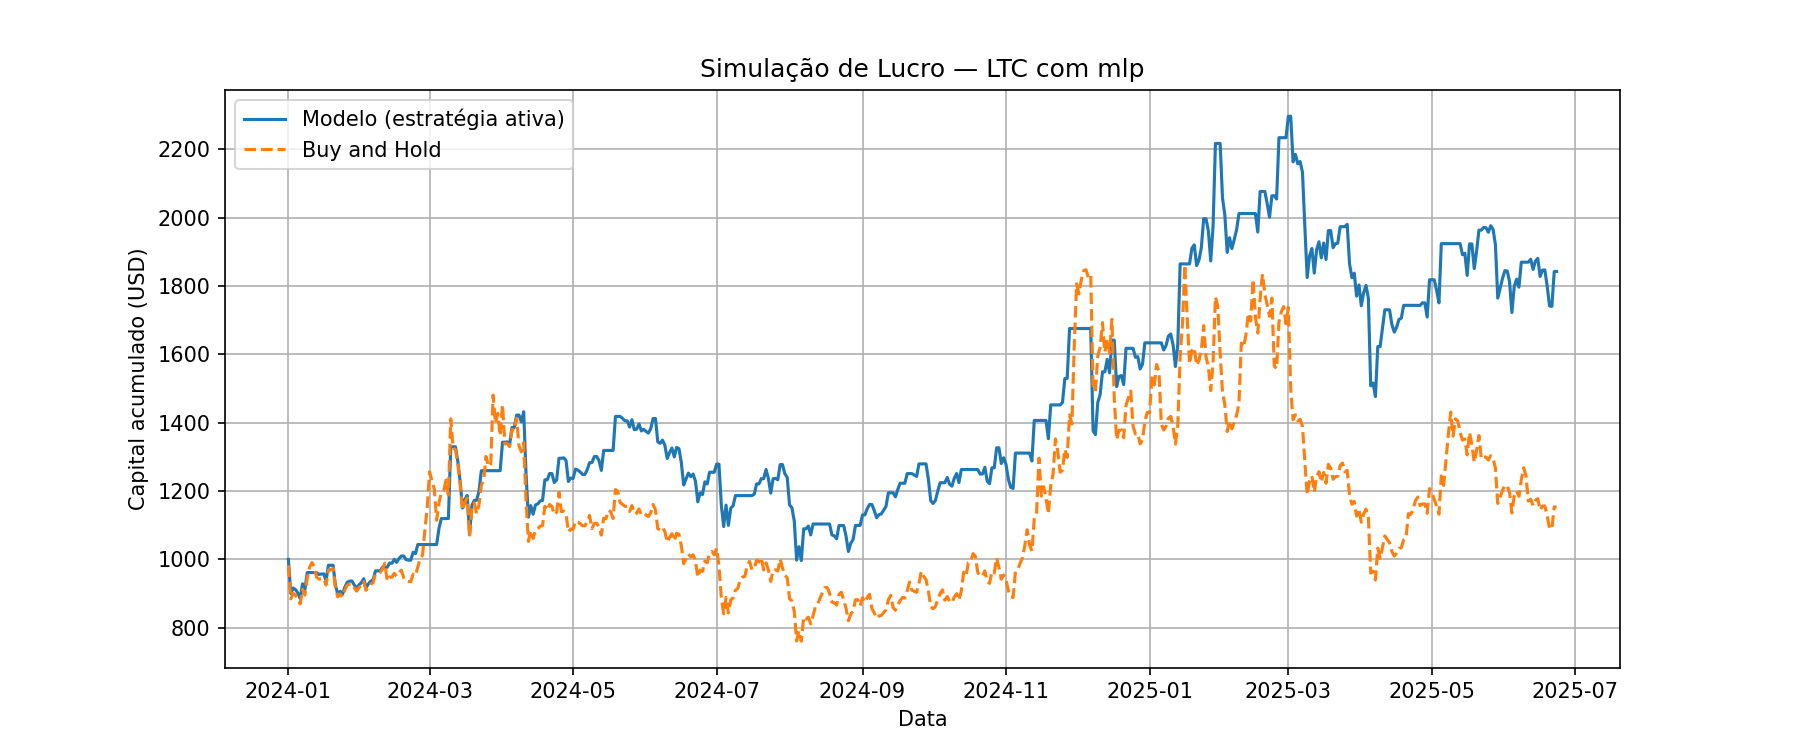

The data file committed next to this chart (first rows):
Data, preco_hoje, preco_amanha, Previsao, sinal, retorno_estrategia, retorno_hold, capital_estrategia, capital_hold
2024-01-01, 73.59, 72.3, 73.31, 0, 1.0, 0.9824, 1000, 982.4
2024-01-02, 72.3, 65.09, 73.53, 1, 0.9002, 0.9002, 900.2, 884.4
2024-01-03, 65.09, 66.24, 71.36, 1, 1.018, 1.018, 916.2, 900.1
2024-01-04, 66.24, 65.91, 69.95, 1, 0.995, 0.995, 911.6, 895.6
2024-01-05, 65.91, 65.19, 68.39, 1, 0.989, 0.989, 901.6, 885.7
2024-01-06, 65.19, 64, 68.07, 1, 0.9819, 0.9819, 885.2, 869.7
2024-01-07, 64, 67.14, 67.24, 1, 1.049, 1.049, 928.6, 912.3
2024-01-08, 67.14, 65.9, 67.2, 1, 0.9815, 0.9815, 911.5, 895.4
2024-01-09, 65.9, 69.51, 66.9, 1, 1.055, 1.055, 961.4, 944.5
2024-01-10, 69.51, 71.9, 68.25, 0, 1.0, 1.034, 961.4, 977
2024-01-11, 71.9, 72.91, 69.07, 0, 1.0, 1.014, 961.4, 990.8
2024-01-12, 72.91, 72.01, 70.86, 0, 1.0, 0.9876, 961.4, 978.5
2024-01-13, 72.01, 69.75, 71.59, 0, 1.0, 0.9686, 961.4, 947.8
2024-01-14, 69.75, 69.35, 71.59, 1, 0.9943, 0.9943, 955.9, 942.3
2024-01-15, 69.35, 69.44, 70.87, 1, 1.001, 1.001, 957.1, 943.6
2024-01-16, 69.44, 69.47, 70.74, 1, 1, 1, 957.5, 944
2024-01-17, 69.47, 68.08, 70.73, 1, 0.98, 0.98, 938.3, 925.1
2024-01-18, 68.08, 71.3, 70.23, 1, 1.047, 1.047, 982.7, 968.8
2024-01-19, 71.3, 71.33, 70.57, 0, 1.0, 1, 982.7, 969.3
2024-01-20, 71.33, 71.68, 70.98, 0, 1.0, 1.005, 982.7, 974
2024-01-21, 71.68, 67.37, 71.75, 1, 0.9398, 0.9398, 923.6, 915.4
2024-01-22, 67.37, 65.53, 70.66, 1, 0.9726, 0.9726, 898.3, 890.4
2024-01-23, 65.53, 66.13, 69.45, 1, 1.009, 1.009, 906.6, 898.6
2024-01-24, 66.13, 65.51, 68.45, 1, 0.9906, 0.9906, 898, 890.1
2024-01-25, 65.51, 67.04, 67.93, 1, 1.023, 1.023, 919.1, 910.9
2024-01-26, 67.04, 68.05, 67.87, 1, 1.015, 1.015, 932.9, 924.7
2024-01-27, 68.05, 68.3, 68.12, 1, 1.004, 1.004, 936.3, 928
2024-01-28, 68.3, 68.33, 68.31, 1, 1.001, 1.001, 936.8, 928.5
2024-01-29, 68.33, 67.48, 68.64, 1, 0.9876, 0.9876, 925.1, 917
2024-01-30, 67.48, 66.76, 68.55, 1, 0.9893, 0.9893, 915.2, 907.2
2024-01-31, 66.76, 67.5, 68.33, 1, 1.011, 1.011, 925.3, 917.2
2024-02-01, 67.5, 67.96, 68.37, 1, 1.007, 1.007, 931.7, 923.4
2024-02-02, 67.96, 68.8, 68.47, 1, 1.012, 1.012, 943.2, 934.9
2024-02-03, 68.8, 66.93, 68.96, 1, 0.9728, 0.9728, 917.6, 909.5
2024-02-04, 66.93, 67.7, 68.5, 1, 1.011, 1.011, 928.1, 919.9
2024-02-05, 67.7, 68.29, 68.47, 1, 1.009, 1.009, 936.1, 927.9
2024-02-06, 68.29, 68.57, 68.41, 1, 1.004, 1.004, 940.1, 931.8
2024-02-07, 68.57, 70.49, 68.74, 1, 1.028, 1.028, 966.4, 957.8
2024-02-08, 70.49, 70.67, 69.54, 0, 1.0, 1.003, 966.4, 960.3
2024-02-09, 70.67, 70.77, 70.05, 0, 1.0, 1.001, 966.4, 961.7
2024-02-10, 70.77, 71.55, 70.79, 1, 1.011, 1.011, 976.9, 972.2
2024-02-11, 71.55, 72.79, 71, 0, 1.0, 1.017, 976.9, 989.1
2024-02-12, 72.79, 68.94, 71.76, 0, 1.0, 0.947, 976.9, 936.7
2024-02-13, 68.94, 69.81, 71.45, 1, 1.013, 1.013, 989.3, 948.6
2024-02-14, 69.81, 69.76, 71.35, 1, 0.9993, 0.9993, 988.6, 947.9
2024-02-15, 69.76, 70.58, 70.72, 1, 1.012, 1.012, 1000, 959
2024-02-16, 70.58, 69.95, 71.11, 1, 0.9912, 0.9912, 991.3, 950.6
2024-02-17, 69.95, 70.74, 71.09, 1, 1.011, 1.011, 1002, 961.2
2024-02-18, 70.74, 71.27, 71.2, 1, 1.007, 1.007, 1010, 968.4
2024-02-19, 71.27, 69.65, 71.16, 0, 1.0, 0.9773, 1010, 946.4
2024-02-20, 69.65, 68.93, 71.19, 1, 0.9896, 0.9896, 999.4, 936.6
2024-02-21, 68.93, 68.83, 70.84, 1, 0.9985, 0.9985, 997.9, 935.2
2024-02-22, 68.83, 68.8, 70.41, 1, 0.9996, 0.9996, 997.6, 934.9
2024-02-23, 68.8, 70.41, 70.14, 1, 1.023, 1.023, 1021, 956.7
2024-02-24, 70.41, 70.11, 70.55, 1, 0.9958, 0.9958, 1017, 952.7
2024-02-25, 70.11, 71.96, 70.55, 1, 1.026, 1.026, 1043, 977.8
2024-02-26, 71.96, 73.84, 71.09, 0, 1.0, 1.026, 1043, 1003
2024-02-27, 73.84, 74.48, 71.97, 0, 1.0, 1.009, 1043, 1012
2024-02-28, 74.48, 79.86, 72.94, 0, 1.0, 1.072, 1043, 1085
2024-02-29, 79.86, 84.75, 75.25, 0, 1.0, 1.061, 1043, 1152
... 480 more rows
